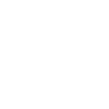
t = 0.00 s
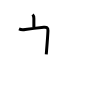
t = 2.00 s
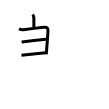
t = 4.00 s
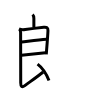
t = 6.00 s
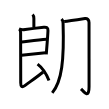
t = 8.00 s
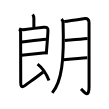
t = 10.00 s

The animated SVG that drew these frames (rendered in a browser with its animation timeline set to each time). Animation: 10 SMIL elements (animate=10); one cycle of 10.00 s.

<svg width="109px" height="109px" viewBox="0 0 px 109px" xmlns="http://www.w3.org/2000/svg" xmlns:xlink="http://www.w3.org/1999/xlink" xml:space="preserve" version="1.1"  baseProfile="full">
<path d="M32.59,14.5c0.96,0.96,1.28,2.75,1.28,4.03c0,3.47,0.01,5.63,0.01,8.72" style="fill:none;stroke:black;stroke-width:3;opacity:0">
  <animate attributeType="CSS" attributeName="opacity" from="0" to="1" begin="0s" dur="1s" repeatCount="0" fill="freeze" />
</path>
<path d="M19.01,28.99c1.99,0.88,3.44,0.93,6.24,0.54c5.5-0.76,14.62-1.82,18.52-2.24c2.88-0.31,4.34,0.34,4.2,3.47c-0.21,4.71-0.88,13.33-1.37,19.48c-0.13,1.6-0.24,3.04-0.33,4.19" style="fill:none;stroke:black;stroke-width:3;opacity:0">
  <animate attributeType="CSS" attributeName="opacity" from="0" to="1" begin="1s" dur="1s" repeatCount="0" fill="freeze" />
</path>
<path d="M21.63,42.02c5.36-0.56,16.37-2.15,24.81-2.69" style="fill:none;stroke:black;stroke-width:3;opacity:0">
  <animate attributeType="CSS" attributeName="opacity" from="0" to="1" begin="2s" dur="1s" repeatCount="0" fill="freeze" />
</path>
<path d="M21.48,55.33c7.35-0.89,14.77-1.7,23.97-2.53" style="fill:none;stroke:black;stroke-width:3;opacity:0">
  <animate attributeType="CSS" attributeName="opacity" from="0" to="1" begin="3s" dur="1s" repeatCount="0" fill="freeze" />
</path>
<path d="M19.51,29.49c0.75,0.75,1.11,1.76,1.11,3.13c0,3.5,0.1,45.13,0.1,50.07c0,4.31,1.28,5.06,4.12,2.95c4.91-3.65,12.41-8.89,18.41-13.64" style="fill:none;stroke:black;stroke-width:3;opacity:0">
  <animate attributeType="CSS" attributeName="opacity" from="0" to="1" begin="4s" dur="1s" repeatCount="0" fill="freeze" />
</path>
<path d="M37.57,64.09C43.12,68.25,47,75.5,48.96,80.43" style="fill:none;stroke:black;stroke-width:3;opacity:0">
  <animate attributeType="CSS" attributeName="opacity" from="0" to="1" begin="5s" dur="1s" repeatCount="0" fill="freeze" />
</path>
<path d="M61.56,18.97c1.04,1.04,1.48,2.94,1.51,3.94c1.18,37.21-1.2,58.46-10.82,69.97" style="fill:none;stroke:black;stroke-width:3;opacity:0">
  <animate attributeType="CSS" attributeName="opacity" from="0" to="1" begin="6s" dur="1s" repeatCount="0" fill="freeze" />
</path>
<path d="M64.15,21.46c1.96-0.17,18.64-2.64,20.87-2.99s4.01,1.5,4.01,4.01s0.04,45.76,0.04,64.37c0,12.83-5.75,4.27-8.04,1.97" style="fill:none;stroke:black;stroke-width:3;opacity:0">
  <animate attributeType="CSS" attributeName="opacity" from="0" to="1" begin="7s" dur="1s" repeatCount="0" fill="freeze" />
</path>
<path d="M64.65,40.59C73,39.75,79.62,39,87.64,38.4" style="fill:none;stroke:black;stroke-width:3;opacity:0">
  <animate attributeType="CSS" attributeName="opacity" from="0" to="1" begin="8s" dur="1s" repeatCount="0" fill="freeze" />
</path>
<path d="M63.64,59.7c5.22-0.53,17.64-1.76,23.67-2.04" style="fill:none;stroke:black;stroke-width:3;opacity:0">
  <animate attributeType="CSS" attributeName="opacity" from="0" to="1" begin="9s" dur="1s" repeatCount="0" fill="freeze" />
</path>
</svg>
